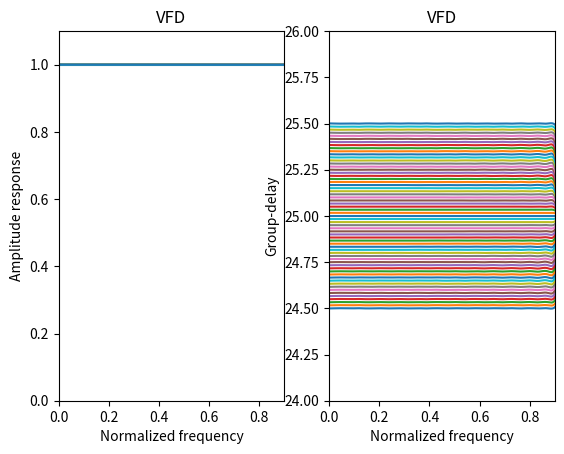

Source code (Python):
##
## Design of varable fractional delay (VFD) digital filters
##
import numpy as np
import math
import matplotlib.pyplot as plt
from scipy import signal

N=50
M=7
wp=0.9*math.pi
Nw=200
Np=60
##
##
NH=N//2
deltaw=wp/Nw
deltap=1/Np
Mc=M//2
Ms=math.ceil(M/2)
nma=Mc*(NH+1)
nmb=Ms*NH
NV=np.arange(0,NH+1); NV=NV[:,np.newaxis]
NV1=np.arange(1,NH+1); NV1=NV1[:,np.newaxis]
Nwp=(Nw+1)*(Np+1)
##
##
ra=np.zeros((nma,1))
Qa=np.zeros((nma,nma))
for iw in range (0,Nw+1):
    w=iw*deltaw
    for ip in range (0,Np+1):
        p=-0.5+ip*deltap
        cwp=np.zeros((nma,1))
        for im in range (1,Mc+1):
            cwp[(im-1)*(NH+1):im*(NH+1),0]=p**(2*im)*np.cos(NV[:,0]*w)
        ra=ra-2*(np.cos(p*w)-1)*cwp
        Qa=Qa+cwp*np.transpose(cwp)
ra=wp*ra/Nwp
Qa=wp*Qa/Nwp
a=(-0.5*np.linalg.inv(Qa))@ra
##
##
rb=np.zeros((nmb,1))
Qb=np.zeros((nmb,nmb))
for iw in range (0,Nw+1):
    w=iw*deltaw
    for ip in range (0,Np+1):
        p=-0.5+ip*deltap
        swp=np.zeros((nmb,1))
        for im in range (1,Ms+1):
            swp[(im-1)*NH:im*NH,0]=p**(2*im-1)*np.sin(NV1[:,0]*w)
        rb=rb+2*np.sin(p*w)*swp
        Qb=Qb+swp*np.transpose(swp)
rb=wp*rb/Nwp
Qb=wp*Qb/Nwp
b=(-0.5*np.linalg.inv(Qb))@rb
##
##
a2=np.reshape(a,(Mc,NH+1)); a2=np.transpose(a2)
b2=np.reshape(b,(Ms,NH)); b2=np.transpose(b2)
##
##
h2=np.zeros((N+1,M+1))
##
## m=0
##
h2[NH,0]=1
##
## m:even
##
for im in range (1,Mc+1):
    h2[NH,2*im]=a2[0,im-1]
    h2[0:NH,2*im]=0.5*np.flipud(a2[1:NH+1,im-1])
    h2[NH+1:,2*im]=0.5*a2[1:,im-1]
##
## m:odd
##
for im in range (1,Ms+1):
    h2[0:NH,2*im-1]=0.5*np.flipud(b2[:,im-1])
    h2[NH+1:,2*im-1]=-0.5*b2[:,im-1]
##
##
MR=np.zeros((Nw+1,Np+1,1))
GD=np.zeros((512,Np+1))
h=np.zeros((N+1,1))
for ip in range (0,Np+1):
    p=-0.5+ip*deltap
    h=h2[:,0]
    for im in range (1,M+1): h=h+(p**im)*h2[:,im]
    rr=np.linspace(0,wp,num=Nw+1); rr=rr[:,np.newaxis]
    AR=np.absolute(signal.freqz(h,1,rr))
    MR[:,ip]=AR[1]

    GDD=signal.group_delay((h,1))
    GD[:,ip]=GDD[1]

plt.subplot(1,2,1)
for ip in range (0,Np+1): plt.plot(rr/math.pi,MR[:,ip])
plt.axis([0,wp/math.pi,0,1.1])
plt.xlabel('Normalized frequency')
plt.ylabel('Amplitude response')
plt.title('VFD')

plt.subplot(1,2,2)
rr=np.linspace(0,math.pi,num=512); rr=rr[:,np.newaxis]
for ip in range (0,Np+1): plt.plot(rr/math.pi,GD[:,ip])
plt.axis([0,wp/math.pi,NH-1,NH+1])
plt.xlabel('Normalized frequency')
plt.ylabel('Group-delay')
plt.title('VFD')  


plt.show()















##N=70
##wp1=0.08*math.pi
##wp2=0.12*math.pi
##wp3=0.685*math.pi
##wp4=0.715*math.pi
##Ns=10000
####
####
##deltaw=math.pi/Ns
##NV=np.arange(0,N+1); NV=NV[:,np.newaxis]
####
####
##PHD=np.zeros((Ns+1,1))
##PRD=np.zeros((Ns+1,1))
##W=np.zeros((Ns+1, 1))
##for iw in range (0,Ns+1):
##    w=iw*deltaw
##    if w <= wp1:
##        PHD[iw,0]=-85*w
##        W[iw,0]=90
##    elif w >= wp2 and w <= wp3:
##        PHD[iw,0]=-65*w-2*math.pi
##        W[iw,0]=1
##    elif w >= wp4:
##        PHD[iw,0]=-75*w+5*math.pi
##        W[iw,0]=30
##
##    PRD[iw,0]=-0.5*(N*w+PHD[iw,0])
####
####
##Q1=np.zeros((N+1,N+1))
##Q2=np.zeros((N+1,N+1))
##Q3=np.zeros((N+1,N+1))
##s1=0
##s2=0
##s3=0
##for iw in range (0,Ns+1):
##    w=iw*deltaw
##    C=np.sin(PRD[iw,0])*np.cos(NV[:,0]*w)+np.cos(PRD[iw,0])*np.sin(NV[:,0]*w)
##    C=C[:,np.newaxis]
##
##    if w <= wp1:
##        s1=s1+1
##        Q1=Q1+W[iw,0]*C@np.transpose(C)
##    elif w >= wp2 and w <= wp3:
##        s2=s2+1
##        Q2=Q2+W[iw,0]*C@np.transpose(C)
##    elif w >= wp4:
##        s3=s3+1
##        Q3=Q3+W[iw,0]*C@np.transpose(C)
##        
##Q1=wp1*Q1/s1
##Q2=(wp3-wp2)*Q2/s2
##Q3=(math.pi-wp4)*Q3/s3
##Q=Q1+Q2+Q3
####
####
##[D,X]=np.linalg.eig(Q)
##D=np.real(D)
##index=np.argmin(D)
##A=np.real(X[:,index]); A=A[:,np.newaxis]
####
####
##GD=signal.group_delay((np.flipud(A[:,0]),A[:,0]))
##rr=np.linspace(0,math.pi,num=512); rr = rr[:,np.newaxis]
##plt.subplot(1,2,1)
##plt.plot(rr/math.pi,GD[1])
##plt.axis([0,1,60,90])
##plt.xlabel('Normalized frequency')
##plt.ylabel('Group-delay') 
##plt.title('IIR allpass filter')
####
####
##plt.subplot(1,2,2)
##tfx=control.tf(np.flipud(A[:,0]),A[:,0])
##control.pzmap(tfx)
##plt.axis([-2,2,-2,2])
##plt.grid()
##plt.title('Pole-zero diagram')
##
##plt.show()

